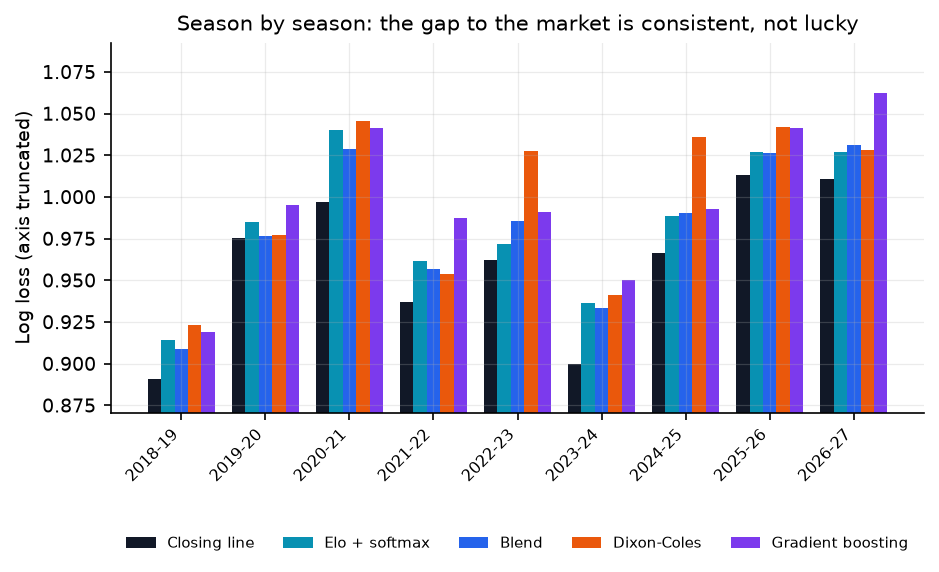

The table this chart was drawn from, first rows:
season, base_rates, blend, dixon_coles, elo_logit, gbdt, market
2018-19, 1.046, 0.9087, 0.9233, 0.9142, 0.9191, 0.8907
2019-20, 1.07, 0.9768, 0.9772, 0.9851, 0.9949, 0.9753
2020-21, 1.089, 1.029, 1.046, 1.04, 1.041, 0.9971
2021-22, 1.07, 0.9567, 0.9541, 0.9619, 0.9873, 0.9367
2022-23, 1.051, 0.9853, 1.028, 0.9721, 0.9907, 0.9622
2023-24, 1.054, 0.9332, 0.9411, 0.9363, 0.9502, 0.8995
2024-25, 1.081, 0.9904, 1.036, 0.9884, 0.993, 0.9664
2025-26, 1.084, 1.026, 1.042, 1.027, 1.041, 1.013
2026-27, 1.084, 1.031, 1.028, 1.027, 1.062, 1.011
